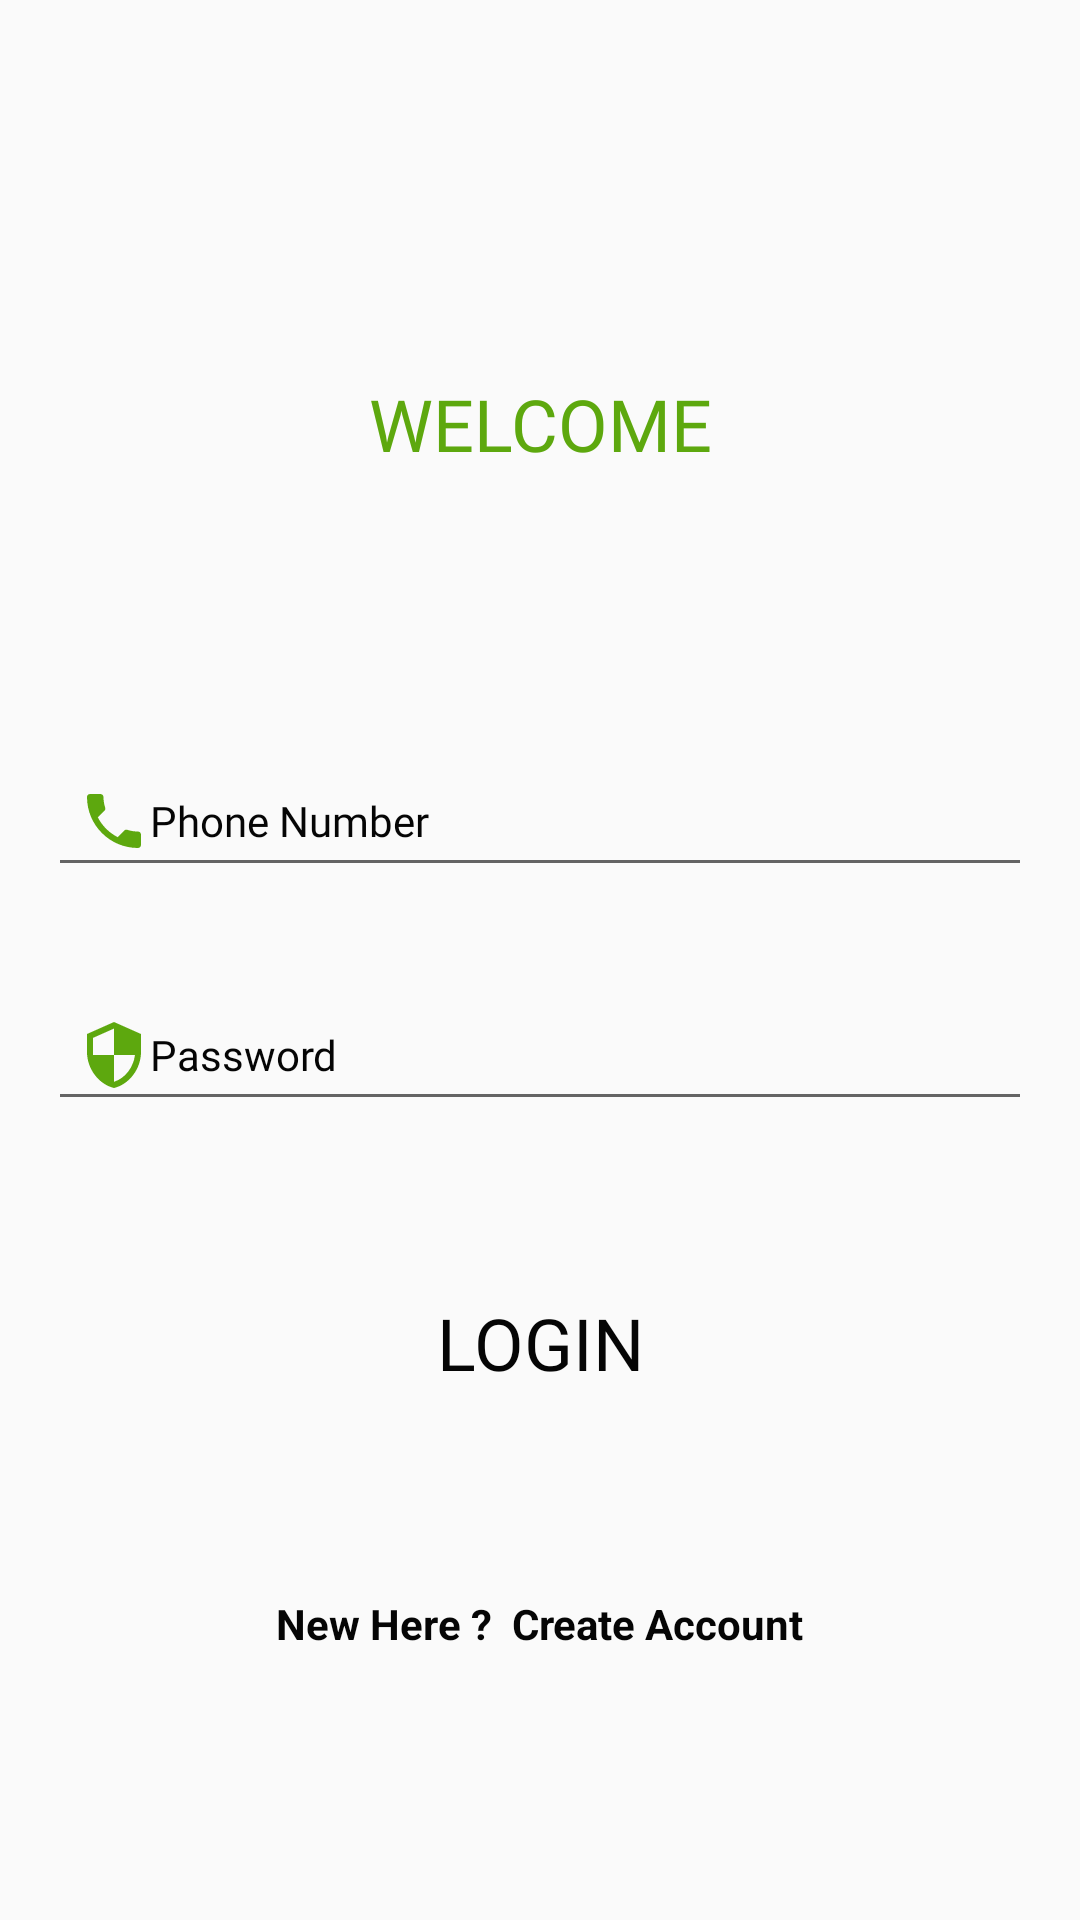

Produce the Android XML layout that renders to this screen, including the resource entries it uses.
<!-- AndroidManifest.xml: application theme AppTheme -->
<!-- res/layout/activity_login.xml -->
<?xml version="1.0" encoding="utf-8"?>
<androidx.constraintlayout.widget.ConstraintLayout
    xmlns:android="http://schemas.android.com/apk/res/android"
    xmlns:app="http://schemas.android.com/apk/res-auto"
    xmlns:tools="http://schemas.android.com/tools"
    android:layout_width="match_parent"
    android:layout_height="match_parent"
    android:background="@drawable/logwal"
    tools:context=".Login">

    <EditText
        android:id="@+id/phone"
        android:layout_width="0dp"
        android:layout_height="wrap_content"
        android:layout_marginStart="16dp"
        android:layout_marginTop="150dp"
        android:layout_marginEnd="16dp"
        android:layout_marginBottom="400dp"
        android:drawableLeft="@drawable/ic_local_phone_24dp"
        android:ems="10"
        android:fontFamily="@font/belgrano"
        android:hint="Phone Number"
        android:inputType="textPhonetic"
        android:padding="10dp"
        android:textColor="#050505"
        android:textColorHint="#050505"
        android:textSize="14sp"
        app:layout_constraintBottom_toBottomOf="parent"
        app:layout_constraintEnd_toEndOf="parent"
        app:layout_constraintStart_toStartOf="parent"
        app:layout_constraintTop_toBottomOf="@+id/textView6" />

    <EditText
        android:id="@+id/password"
        android:layout_width="0dp"
        android:layout_height="wrap_content"
        android:layout_marginStart="16dp"
        android:layout_marginTop="34dp"
        android:layout_marginEnd="16dp"
        android:layout_marginBottom="50dp"
        android:drawableLeft="@drawable/ic_security"
        android:ems="10"
        android:fontFamily="@font/belgrano"
        android:hint="Password"
        android:inputType="textPassword"
        android:padding="10dp"
        android:textColor="#050505"
        android:textColorHint="#050505"
        android:textSize="14sp"
        app:layout_constraintBottom_toTopOf="@+id/loginBtn"
        app:layout_constraintEnd_toEndOf="parent"
        app:layout_constraintStart_toStartOf="parent"
        app:layout_constraintTop_toBottomOf="@+id/phone" />

    <Button
        android:id="@+id/loginBtn"
        android:layout_width="0dp"
        android:layout_height="wrap_content"
        android:layout_marginStart="70dp"
        android:layout_marginTop="50dp"
        android:layout_marginEnd="70dp"
        android:background="@drawable/button_corn"
        android:fontFamily="@font/averia_libre_bold"
        android:text="Login"
        android:textColor="#050505"
        android:textSize="24sp"
        app:layout_constraintEnd_toEndOf="parent"
        app:layout_constraintStart_toStartOf="parent"
        app:layout_constraintTop_toBottomOf="@+id/password" />

    <TextView
        android:id="@+id/createText"
        android:layout_width="wrap_content"
        android:layout_height="wrap_content"
        android:layout_marginTop="60dp"
        android:text="New Here ?  Create Account"
        android:textColor="#050505"
        android:textStyle="bold"
        app:layout_constraintEnd_toEndOf="parent"
        app:layout_constraintStart_toStartOf="parent"
        app:layout_constraintTop_toBottomOf="@+id/loginBtn" />

    <ProgressBar
        android:id="@+id/progressBar"
        style="?android:attr/progressBarStyle"
        android:layout_width="wrap_content"
        android:layout_height="wrap_content"
        android:visibility="invisible"
        app:layout_constraintBottom_toBottomOf="parent"
        app:layout_constraintEnd_toEndOf="parent"
        app:layout_constraintStart_toStartOf="parent"
        app:layout_constraintTop_toBottomOf="@+id/createText"
        app:layout_constraintVertical_bias="0.39"/>


    <TextView
        android:id="@+id/textView6"
        android:layout_width="wrap_content"
        android:layout_height="wrap_content"
        android:layout_marginStart="125dp"
        android:layout_marginTop="125dp"
        android:layout_marginEnd="125dp"
        android:layout_marginBottom="100dp"
        android:fontFamily="@font/arbutus"
        android:text="WELCOME"
        android:textColor="#5DA80E"
        android:textSize="24sp"
        app:layout_constraintBottom_toTopOf="@+id/Email"
        app:layout_constraintEnd_toEndOf="parent"
        app:layout_constraintStart_toStartOf="parent"
        app:layout_constraintTop_toTopOf="parent" />


</androidx.constraintlayout.widget.ConstraintLayout>
<!-- resources referenced by this layout -->
<resources>
  <!-- drawable ic_local_phone_24dp (drawable) -->
  <vector xmlns:android="http://schemas.android.com/apk/res/android"
          android:width="24dp"
          android:height="24dp"
          android:viewportWidth="24.0"
          android:viewportHeight="24.0">
      <path
          android:fillColor="#5DA80E"
          android:pathData="M6.62,10.79c1.44,2.83 3.76,5.14 6.59,6.59l2.2,-2.2c0.27,-0.27 0.67,-0.36 1.02,-0.24 1.12,0.37 2.33,0.57 3.57,0.57 0.55,0 1,0.45 1,1V20c0,0.55 -0.45,1 -1,1 -9.39,0 -17,-7.61 -17,-17 0,-0.55 0.45,-1 1,-1h3.5c0.55,0 1,0.45 1,1 0,1.25 0.2,2.45 0.57,3.57 0.11,0.35 0.03,0.74 -0.25,1.02l-2.2,2.2z"/>
  </vector>
  <!-- drawable ic_security (drawable) -->
  <vector android:height="24dp" android:tint="#5DA80E"
      android:viewportHeight="24.0" android:viewportWidth="24.0"
      android:width="24dp" xmlns:android="http://schemas.android.com/apk/res/android">
      <path android:fillColor="#5DA80E" android:pathData="M12,1L3,5v6c0,5.55 3.84,10.74 9,12 5.16,-1.26 9,-6.45 9,-12L21,5l-9,-4zM12,11.99h7c-0.53,4.12 -3.28,7.79 -7,8.94L12,12L5,12L5,6.3l7,-3.11v8.8z"/>
  </vector>
  <style name="AppTheme" parent="Theme.AppCompat.Light.DarkActionBar">
          
          <item name="colorPrimary">@color/btColor</item>
          <item name="colorPrimaryDark">@color/btColor</item>
          <item name="colorAccent">@color/colorBlack</item>
      </style>
  <color name="btColor">#5DA80E</color>
  <color name="colorBlack">#050505</color>
</resources>
